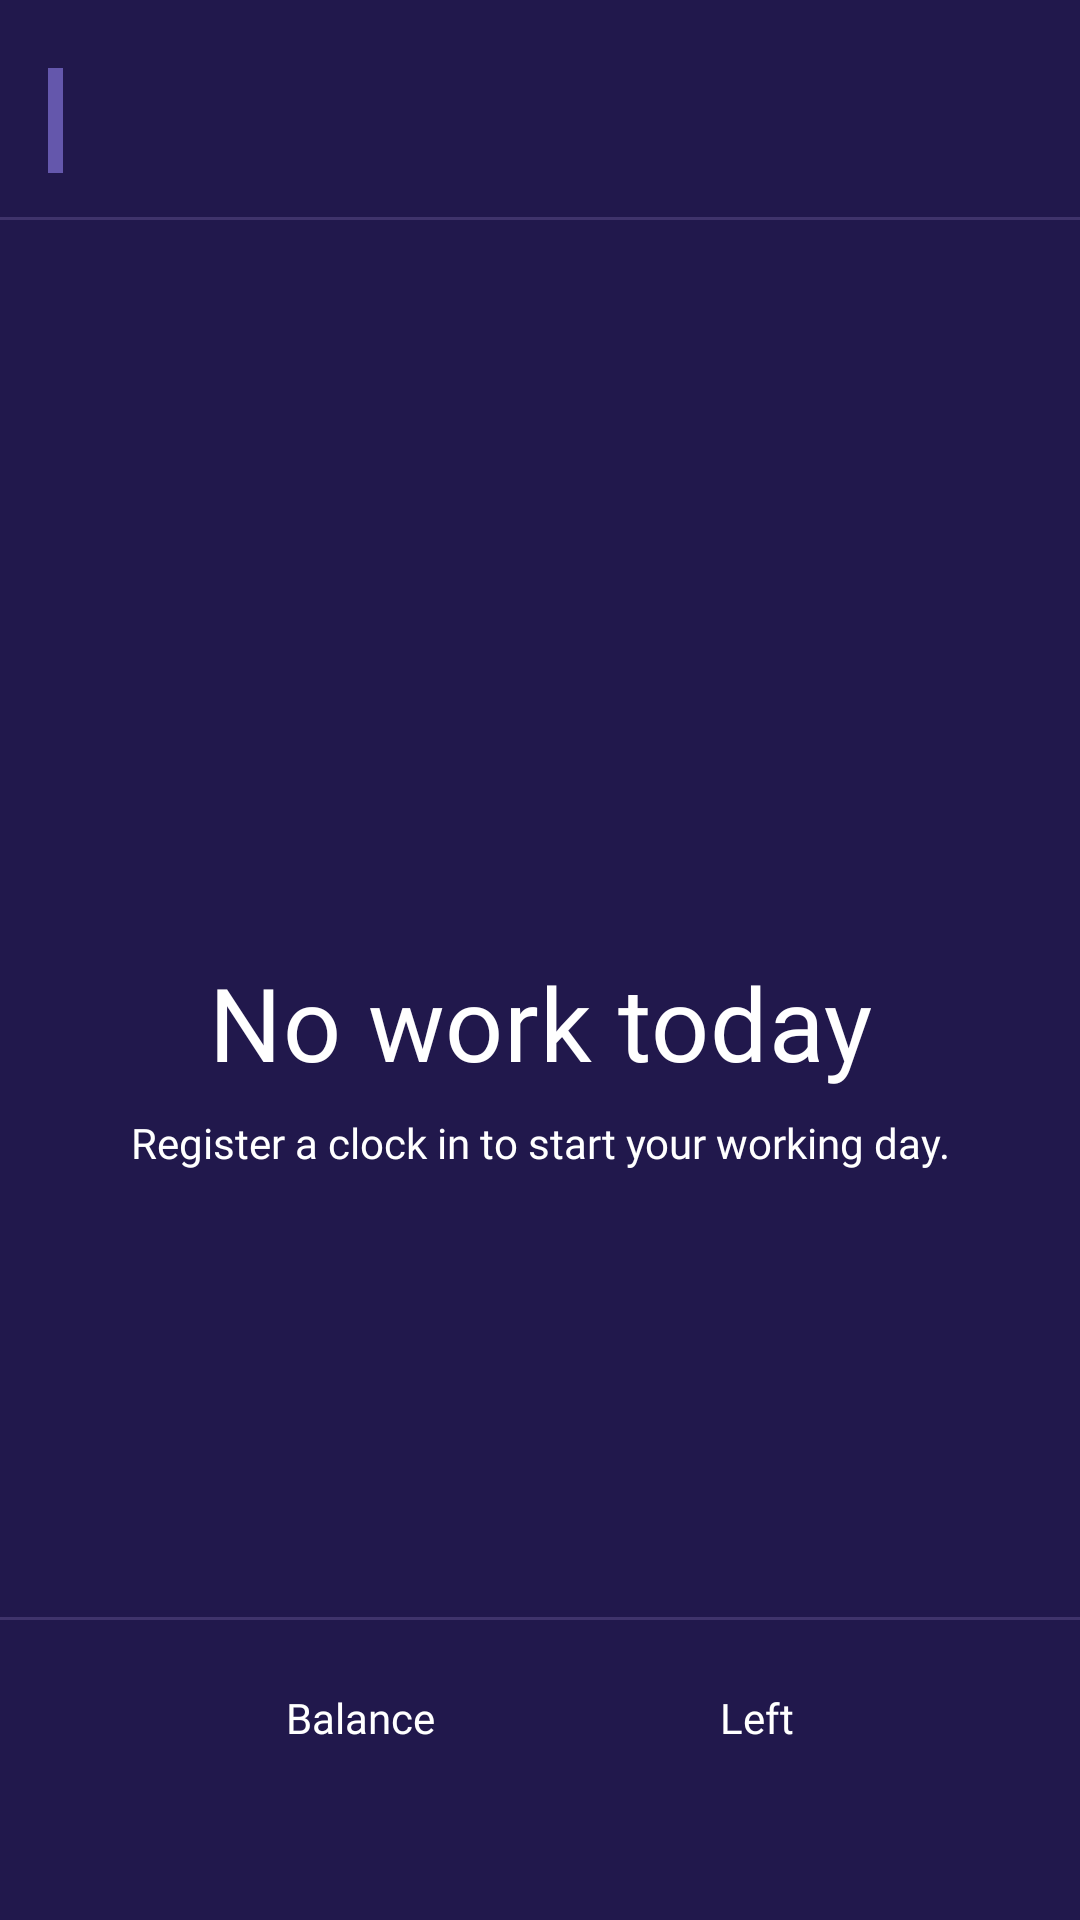

The Android layout XML behind this screen, and the referenced resources:
<!-- AndroidManifest.xml: application theme Theme.Clucko -->
<!-- res/layout/fragment_clock_in_list.xml -->
<?xml version="1.0" encoding="utf-8"?>
<layout xmlns:android="http://schemas.android.com/apk/res/android"
    xmlns:app="http://schemas.android.com/apk/res-auto"
    xmlns:tools="http://schemas.android.com/tools">

    <data>
        <variable
            name="model"
            type="io.github.artenes.clucko.viewmodels.MainViewModel" />
    </data>

    <androidx.constraintlayout.widget.ConstraintLayout
        android:layout_width="match_parent"
        android:layout_height="match_parent"
        android:background="?attr/colorPrimaryVariant">

        <TextView
            android:id="@+id/txtDate"
            android:layout_width="wrap_content"
            android:layout_height="wrap_content"
            android:layout_marginStart="8dp"
            android:layout_marginTop="24dp"
            android:fontFamily="@font/raleway"
            android:textAppearance="?attr/textAppearanceHeadline5"
            app:layout_constraintStart_toEndOf="@+id/view"
            app:layout_constraintTop_toTopOf="parent"
            android:background="?android:attr/selectableItemBackground"
            tools:text="2021/10/06" />

        <androidx.recyclerview.widget.RecyclerView
            android:id="@+id/rvClockIns"
            android:layout_width="0dp"
            android:layout_height="0dp"
            app:layout_constraintBottom_toTopOf="@+id/view3"
            app:layout_constraintEnd_toEndOf="parent"
            app:layout_constraintStart_toStartOf="parent"
            app:layout_constraintTop_toBottomOf="@+id/view2" />

        <LinearLayout
            android:id="@+id/layoutBalance"
            android:layout_width="wrap_content"
            android:layout_height="wrap_content"
            android:layout_marginBottom="16dp"
            android:gravity="center"
            android:orientation="vertical"
            app:layout_constraintBottom_toBottomOf="parent"
            app:layout_constraintEnd_toStartOf="@+id/layoutLeft"
            app:layout_constraintHorizontal_chainStyle="spread"
            app:layout_constraintStart_toStartOf="parent"
            app:layout_constraintTop_toBottomOf="@+id/view3">

            <TextView
                android:layout_width="wrap_content"
                android:layout_height="wrap_content"
                android:fontFamily="@font/raleway_semibold"
                android:text="@string/balance" />

            <TextView
                android:id="@+id/txtBalance"
                android:layout_width="wrap_content"
                android:layout_height="wrap_content"
                android:fontFamily="@font/raleway"
                tools:text="07:00" />

        </LinearLayout>

        <LinearLayout
            android:id="@+id/layoutLeft"
            android:layout_width="wrap_content"
            android:layout_height="wrap_content"
            android:layout_marginBottom="16dp"
            android:gravity="center"
            android:orientation="vertical"
            app:layout_constraintBottom_toBottomOf="parent"
            app:layout_constraintEnd_toEndOf="parent"
            app:layout_constraintStart_toEndOf="@+id/layoutBalance"
            app:layout_constraintTop_toBottomOf="@+id/view3">

            <TextView
                android:layout_width="wrap_content"
                android:layout_height="wrap_content"
                android:background="@android:color/transparent"
                android:fontFamily="@font/raleway_semibold"
                android:text="@string/left" />

            <TextView
                android:id="@+id/txtLeft"
                android:layout_width="wrap_content"
                android:layout_height="wrap_content"
                android:background="@android:color/transparent"
                android:fontFamily="@font/raleway"
                tools:text="00:15" />

        </LinearLayout>

        <View
            android:id="@+id/view"
            android:layout_width="5dp"
            android:layout_height="35dp"
            android:layout_marginStart="16dp"
            android:background="@color/purple_200"
            app:layout_constraintBottom_toBottomOf="@+id/txtDate"
            app:layout_constraintStart_toStartOf="parent"
            app:layout_constraintTop_toTopOf="@+id/txtDate" />

        <View
            android:id="@+id/view2"
            android:layout_width="0dp"
            android:layout_height="1dp"
            android:layout_marginTop="16dp"
            android:background="@color/purple_500"
            app:layout_constraintEnd_toEndOf="parent"
            app:layout_constraintStart_toStartOf="parent"
            app:layout_constraintTop_toBottomOf="@+id/txtDate" />

        <View
            android:id="@+id/view3"
            android:layout_width="0dp"
            android:layout_height="1dp"
            android:layout_marginBottom="100dp"
            android:background="@color/purple_500"
            app:layout_constraintBottom_toBottomOf="parent"
            app:layout_constraintEnd_toEndOf="parent"
            app:layout_constraintHorizontal_bias="0.0"
            app:layout_constraintStart_toStartOf="parent" />

        <include
            android:id="@+id/viewEmpty"
            layout="@layout/layout_empty_list"
            android:layout_width="wrap_content"
            android:layout_height="wrap_content"
            app:layout_constraintBottom_toBottomOf="@+id/rvClockIns"
            app:layout_constraintEnd_toEndOf="@+id/rvClockIns"
            app:layout_constraintStart_toStartOf="@+id/rvClockIns"
            app:layout_constraintTop_toTopOf="@+id/rvClockIns" />

        <ImageView
            android:id="@+id/imageDayHours"
            android:layout_width="wrap_content"
            android:layout_height="wrap_content"
            android:layout_marginEnd="16dp"
            app:layout_constraintBottom_toBottomOf="@+id/txtDate"
            app:layout_constraintEnd_toEndOf="parent"
            app:layout_constraintTop_toTopOf="@+id/txtDate"
            android:src="@drawable/icon_time"
            android:clickable="true"
            android:focusable="true"
            android:foreground="?android:attr/selectableItemBackground"
            android:importantForAccessibility="no"/>

        <ImageView
            android:id="@+id/iconEdit"
            android:layout_width="wrap_content"
            android:layout_height="wrap_content"
            android:layout_marginStart="8dp"
            app:layout_constraintBottom_toBottomOf="@+id/txtDate"
            app:layout_constraintStart_toEndOf="@+id/txtDate"
            app:layout_constraintTop_toTopOf="@+id/txtDate"
            android:src="@drawable/icon_edit"
            android:background="?android:attr/selectableItemBackground"
            android:importantForAccessibility="no"/>

    </androidx.constraintlayout.widget.ConstraintLayout>

</layout>
<!-- res/layout/layout_empty_list.xml (included above) -->
<?xml version="1.0" encoding="utf-8"?>
<androidx.constraintlayout.widget.ConstraintLayout xmlns:android="http://schemas.android.com/apk/res/android"
    xmlns:app="http://schemas.android.com/apk/res-auto"
    xmlns:tools="http://schemas.android.com/tools"
    android:layout_width="wrap_content"
    android:layout_height="wrap_content"
    android:padding="20dp"
    tools:background="?attr/colorPrimaryVariant">

    <ImageView
        android:id="@+id/imageView"
        android:layout_width="80dp"
        android:layout_height="80dp"
        app:layout_constraintEnd_toEndOf="parent"
        app:layout_constraintStart_toStartOf="parent"
        app:layout_constraintTop_toTopOf="parent"
        android:src="@drawable/icon_time"
        android:importantForAccessibility="no"/>

    <TextView
        android:id="@+id/textView"
        android:layout_width="wrap_content"
        android:layout_height="wrap_content"
        android:layout_marginTop="16dp"
        android:text="@string/no_work_today"
        android:textAppearance="?attr/textAppearanceHeadline4"
        android:fontFamily="@font/raleway"
        app:layout_constraintEnd_toEndOf="@+id/imageView"
        app:layout_constraintStart_toStartOf="@+id/imageView"
        app:layout_constraintTop_toBottomOf="@+id/imageView" />

    <TextView
        android:id="@+id/textView2"
        android:layout_width="wrap_content"
        android:layout_height="wrap_content"
        android:layout_marginTop="8dp"
        android:text="@string/register_a_clock_in_to_start_your_working_day"
        android:fontFamily="@font/raleway"
        app:layout_constraintEnd_toEndOf="@+id/textView"
        app:layout_constraintStart_toStartOf="@+id/textView"
        app:layout_constraintTop_toBottomOf="@+id/textView" />
</androidx.constraintlayout.widget.ConstraintLayout>
<!-- resources referenced by this layout -->
<resources>
  <color name="purple_200">#6457AC</color>
  <color name="purple_500">#3F336B</color>
  <string name="balance">Balance</string>
  <string name="left">Left</string>
  <string name="no_work_today">No work today</string>
  <string name="register_a_clock_in_to_start_your_working_day">Register a clock in to start your working day.</string>
  <style name="Theme.Clucko" parent="Theme.MaterialComponents.DayNight.NoActionBar">
          
          <item name="colorPrimary">@color/purple_500</item>
          <item name="colorPrimaryVariant">@color/purple_700</item>
          <item name="colorOnPrimary">@color/black</item>
  
          
          <item name="colorSecondary">@color/blue_200</item>
          <item name="colorSecondaryVariant">@color/green_200</item>
          <item name="colorOnSecondary">@color/white</item>
  
          
          <item name="android:statusBarColor" tools:targetApi="l">?attr/colorPrimaryVariant</item>
  
          
          <item name="android:textColor">@color/white</item>
          <item name="android:textColorPrimary">@color/white</item>
          <item name="colorControlNormal">@color/white</item>
      </style>
  <color name="purple_700">#21184C</color>
  <color name="black">#FF000000</color>
  <color name="blue_200">#09C1DE</color>
  <color name="green_200">#5FBA85</color>
  <color name="white">#FFFFFFFF</color>
</resources>
